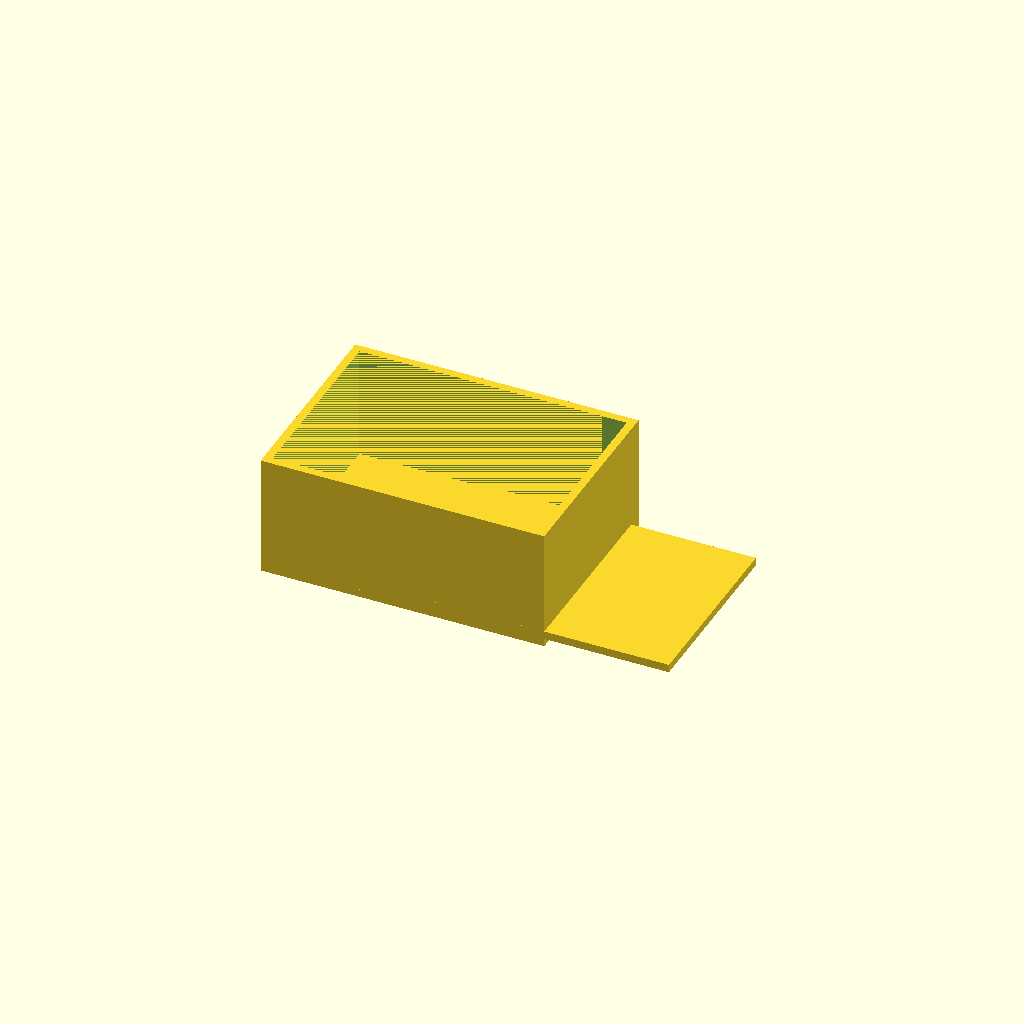
Cell 1 — every parameter at its default value.
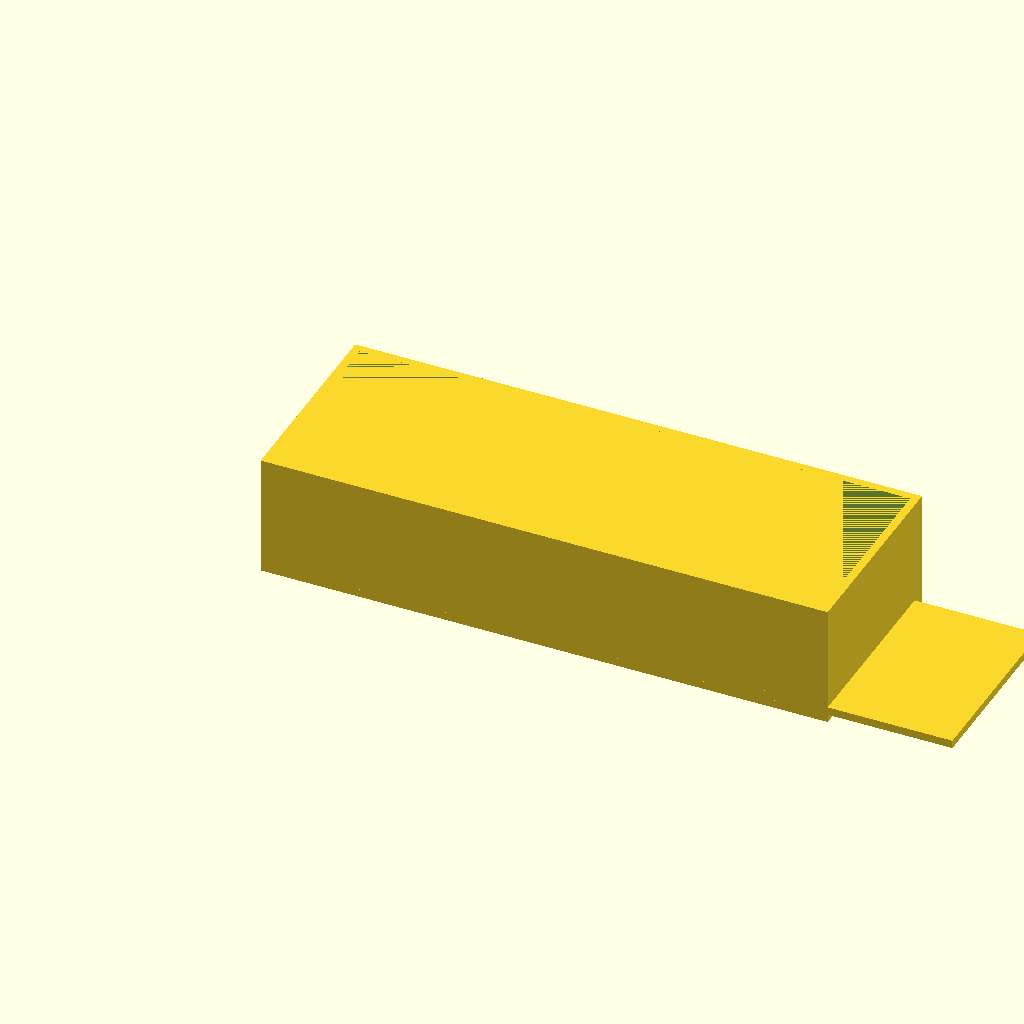
Cell 2: box_x = 140 (everything else at default).
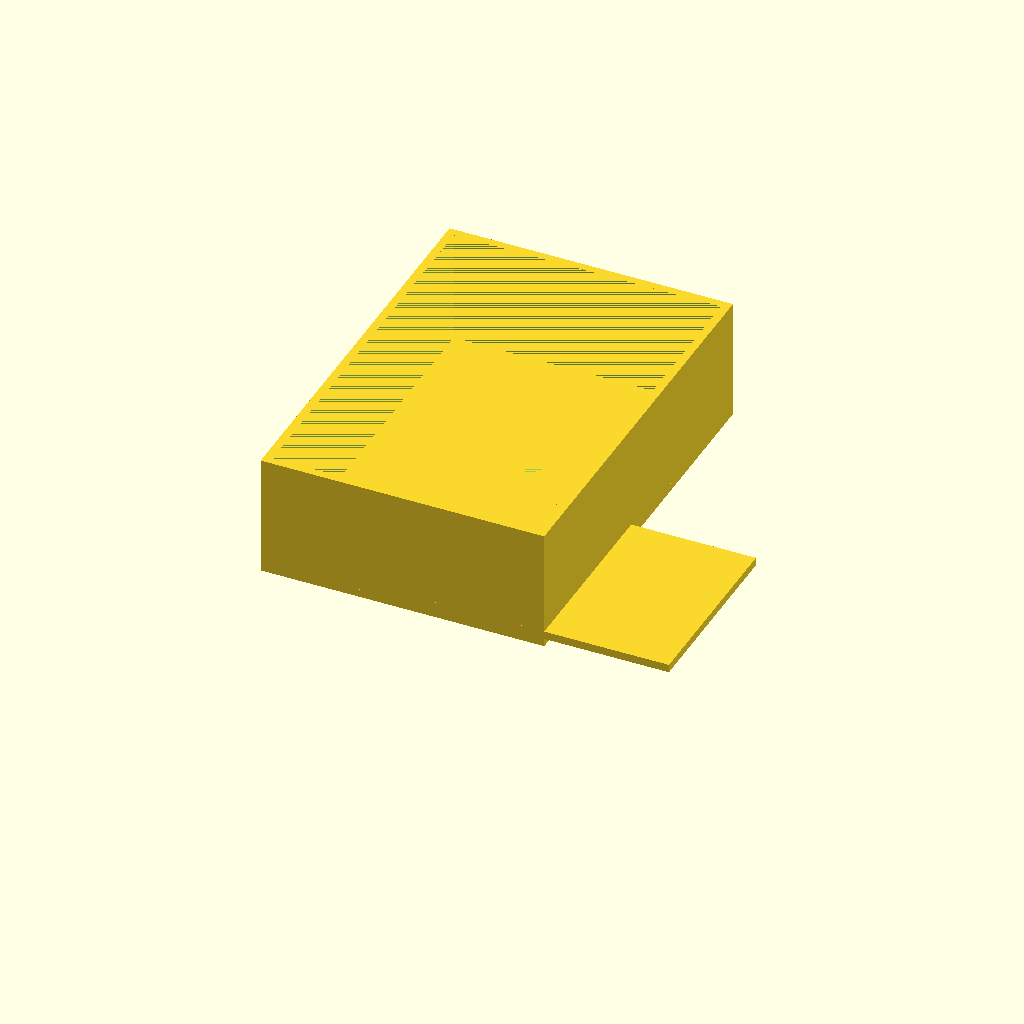
Cell 3 — box_y set to 100, the other parameters unchanged.
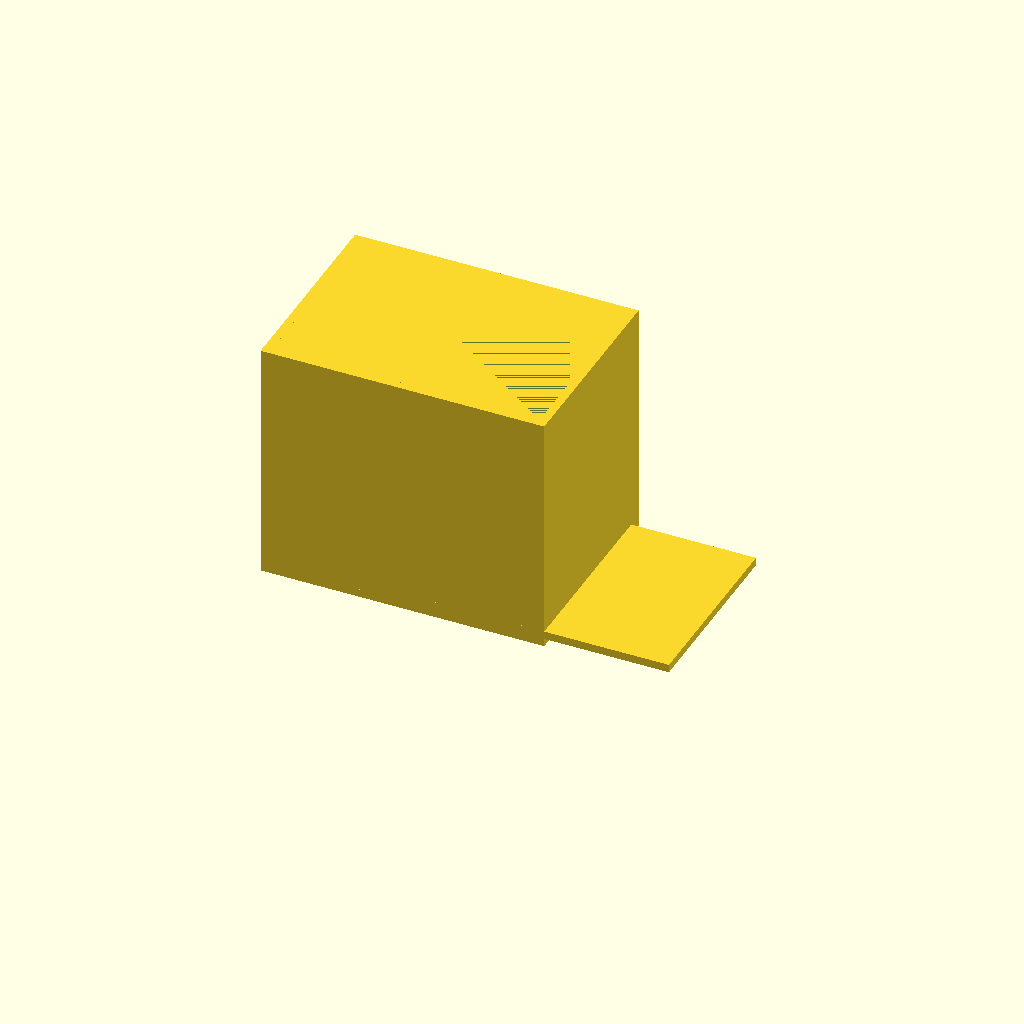
Cell 4: box_z = 60 (everything else at default).
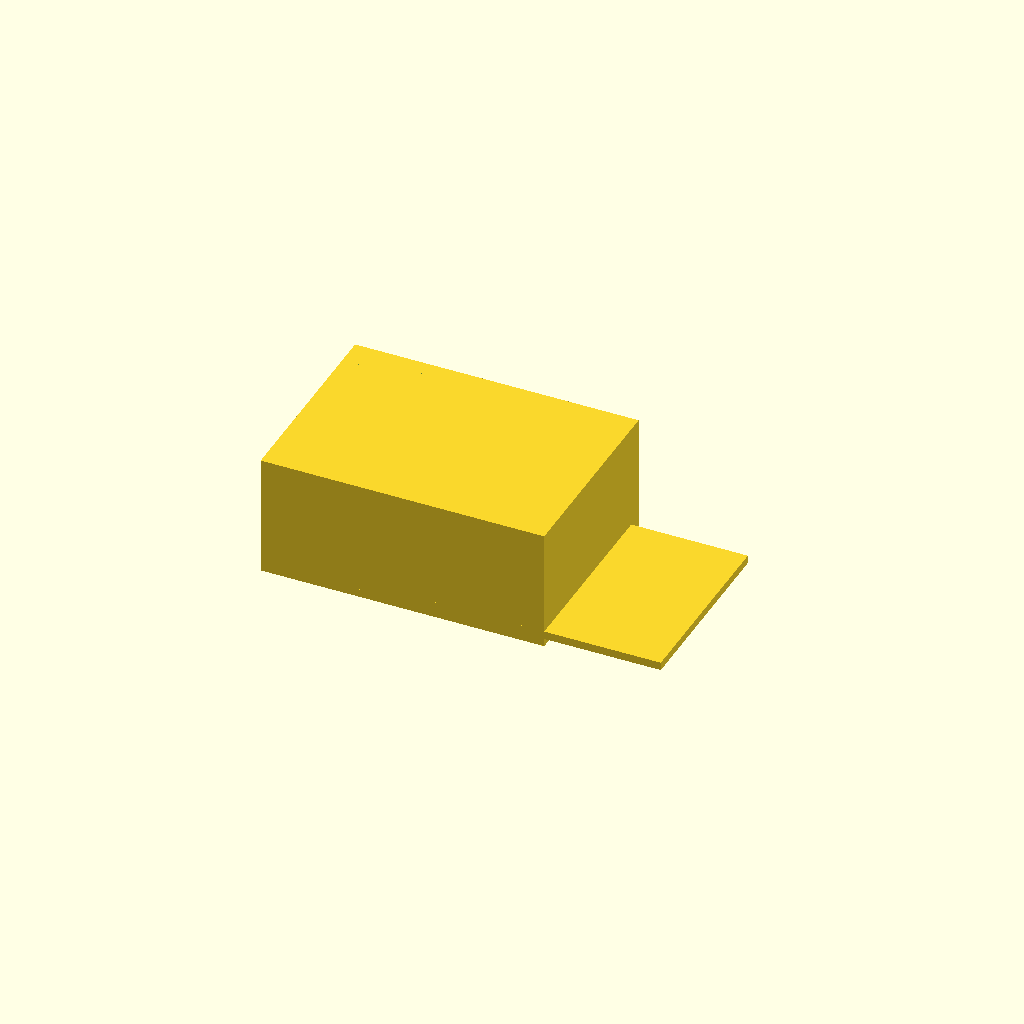
Cell 5: box_wall = 4 (everything else at default).
One fixed orthographic camera (rotation 55°, 0°, 25°; colour scheme Cornfield) for every cell.
Source of the model, bench/results/gpu-v9s1-h0-g14/code/scadcoder-v9s1/enclosure_box_and_lid_s0_a2.scad:
// Two-part enclosure for small electronics board (e.g., Arduino-based logger)
// Print orientation: both parts on the bed (z = 0), lid on the +X side,
// with a 10 mm gap between them. The lid is printed upside down so its lip
// hangs into the box opening.

// ---------------- Parameters ----------------
box_x      = 70;    // box outer size in X (mm)
box_y      = 50;    // box outer size in Y (mm)
box_z      = 30;    // box outer size in Z (mm)
box_wall   = 2;     // box wall thickness (mm)
box_floor  = 2;     // box floor thickness (mm)

lip_w      = 65.6;  // lid lip outer size in X (mm)
lip_d      = 45.6;  // lid lip outer size in Y (mm)
lip_h      = 4;     // lid lip height above plate (mm)
lip_t      = 1.5;   // lid lip wall thickness (mm)

plate_t    = 2;     // lid plate thickness (mm)

gap        = 10;    // gap between box and lid (mm)

eps        = 0.5;   // overshoot for clean boolean cuts (mm)

$fn = 64;           // curve resolution (no curved features here)

// Derived
lip_y0     = box_y + gap;   // lip bottom edge in Y
lip_x0     = box_x / 2 - (lip_w - box_x + 2 * box_wall) / 2;  // lip left edge in X

// ---------------- Modules ----------------
module box() {
    // Open-top box: solid outer block with a hollow interior.
    // The top face at z = box_z - box_wall is not cut; it stays solid.
    difference() {
        translate([0, 0, 0])
            cube([box_x, box_y, box_z]);
        translate([box_wall, box_wall, box_floor])
            cube([box_x - 2 * box_wall,
                  box_y - 2 * box_wall,
                  box_z - box_floor]);
    }
}

module lid() {
    // Base plate lying on the bed
    translate([0, 0, 0])
        cube([box_x, box_y, plate_t]);

    // Rectangular lip on top of the plate. Its thickness (1.5 mm) is added
    // upward from the plate top, and it extends eps past the plate edges
    // so the union is one solid block with no coplanar faces.
    translate([lip_x0, 0, plate_t])
        cube([lip_w, lip_d + eps, lip_t + eps]);
}

// ---------------- Assembly ----------------
box();        // Part 1: the open-top box
translate([0, 0, 0])
    lid();     // Part 2: the upside-down lid, printed on the +X side
Customizer parameters (derived from the source; name, type, default, range or options):
box_x: number, default 70
box_y: number, default 50
box_z: number, default 30
box_wall: number, default 2
box_floor: number, default 2
lip_w: number, default 65.6
lip_d: number, default 45.6
lip_h: number, default 4
lip_t: number, default 1.5
plate_t: number, default 2
gap: number, default 10
eps: number, default 0.5
